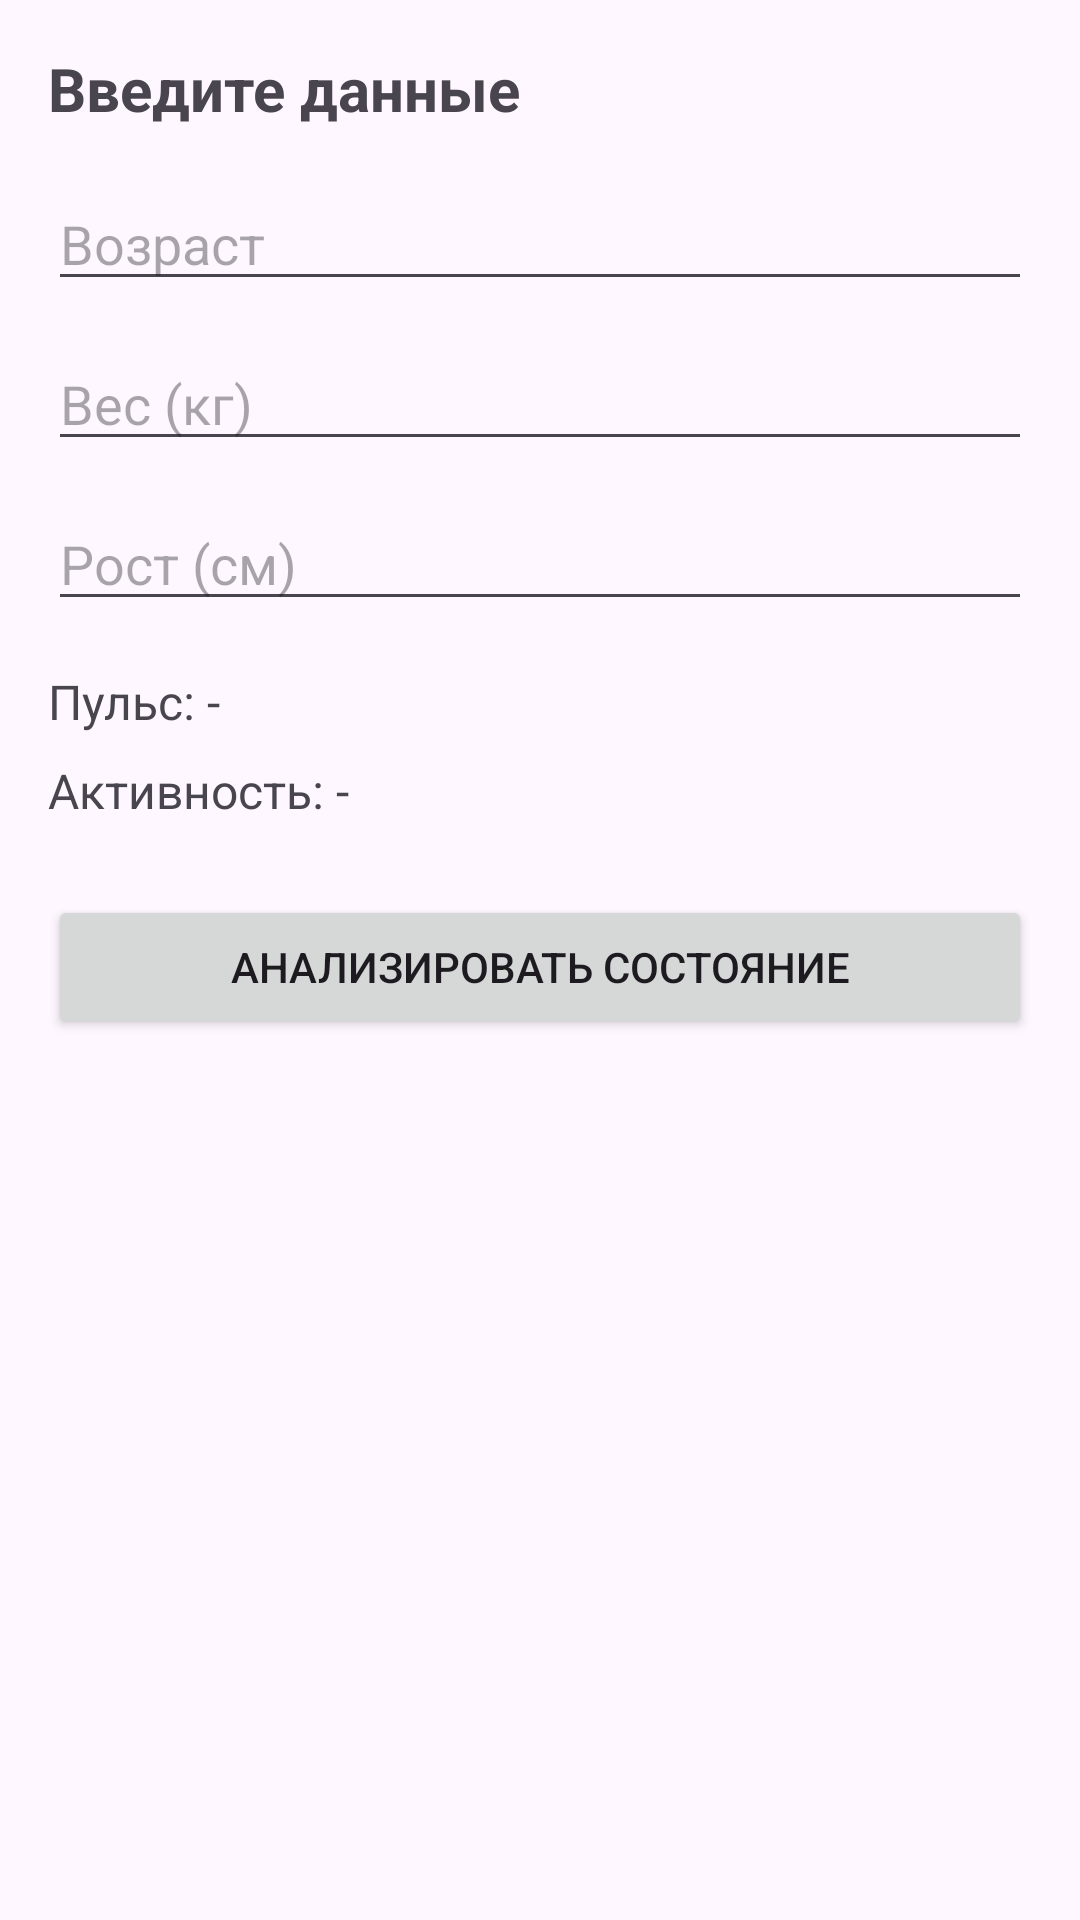

Reconstruct the res/layout file that produces this screen, plus the resources it refers to.
<!-- AndroidManifest.xml: application theme Theme.HealthTechApp -->
<!-- res/layout/fragment_dashboard.xml -->
<?xml version="1.0" encoding="utf-8"?>
<ScrollView xmlns:android="http://schemas.android.com/apk/res/android"
    android:layout_width="match_parent"
    android:layout_height="match_parent"
    android:padding="16dp">

    <LinearLayout
        android:layout_width="match_parent"
        android:layout_height="wrap_content"
        android:orientation="vertical">

        <TextView
            android:layout_width="wrap_content"
            android:layout_height="wrap_content"
            android:text="Введите данные"
            android:textSize="20sp"
            android:textStyle="bold"
            android:layout_marginBottom="16dp" />

        <EditText
            android:id="@+id/ageField"
            android:layout_width="match_parent"
            android:layout_height="wrap_content"
            android:hint="Возраст"
            android:inputType="number"
            android:layout_marginBottom="12dp" />

        <EditText
            android:id="@+id/weightField"
            android:layout_width="match_parent"
            android:layout_height="wrap_content"
            android:hint="Вес (кг)"
            android:inputType="numberDecimal"
            android:layout_marginBottom="12dp" />

        <EditText
            android:id="@+id/heightField"
            android:layout_width="match_parent"
            android:layout_height="wrap_content"
            android:hint="Рост (см)"
            android:inputType="numberDecimal"
            android:layout_marginBottom="16dp" />

        <TextView
            android:id="@+id/heartRateText"
            android:layout_width="wrap_content"
            android:layout_height="wrap_content"
            android:text="Пульс: -"
            android:textSize="16sp"
            android:layout_marginBottom="8dp" />

        <TextView
            android:id="@+id/activityText"
            android:layout_width="wrap_content"
            android:layout_height="wrap_content"
            android:text="Активность: -"
            android:textSize="16sp"
            android:layout_marginBottom="24dp" />

        <Button
            android:id="@+id/btnAnalyze"
            android:layout_width="match_parent"
            android:layout_height="wrap_content"
            android:text="Анализировать состояние" />
    </LinearLayout>
</ScrollView>
<!-- resources referenced by this layout -->
<resources>
  <style name="Theme.HealthTechApp" parent="Base.Theme.HealthTechApp" />
  <style name="Base.Theme.HealthTechApp" parent="Theme.Material3.DayNight.NoActionBar">
          
          
      </style>
</resources>
